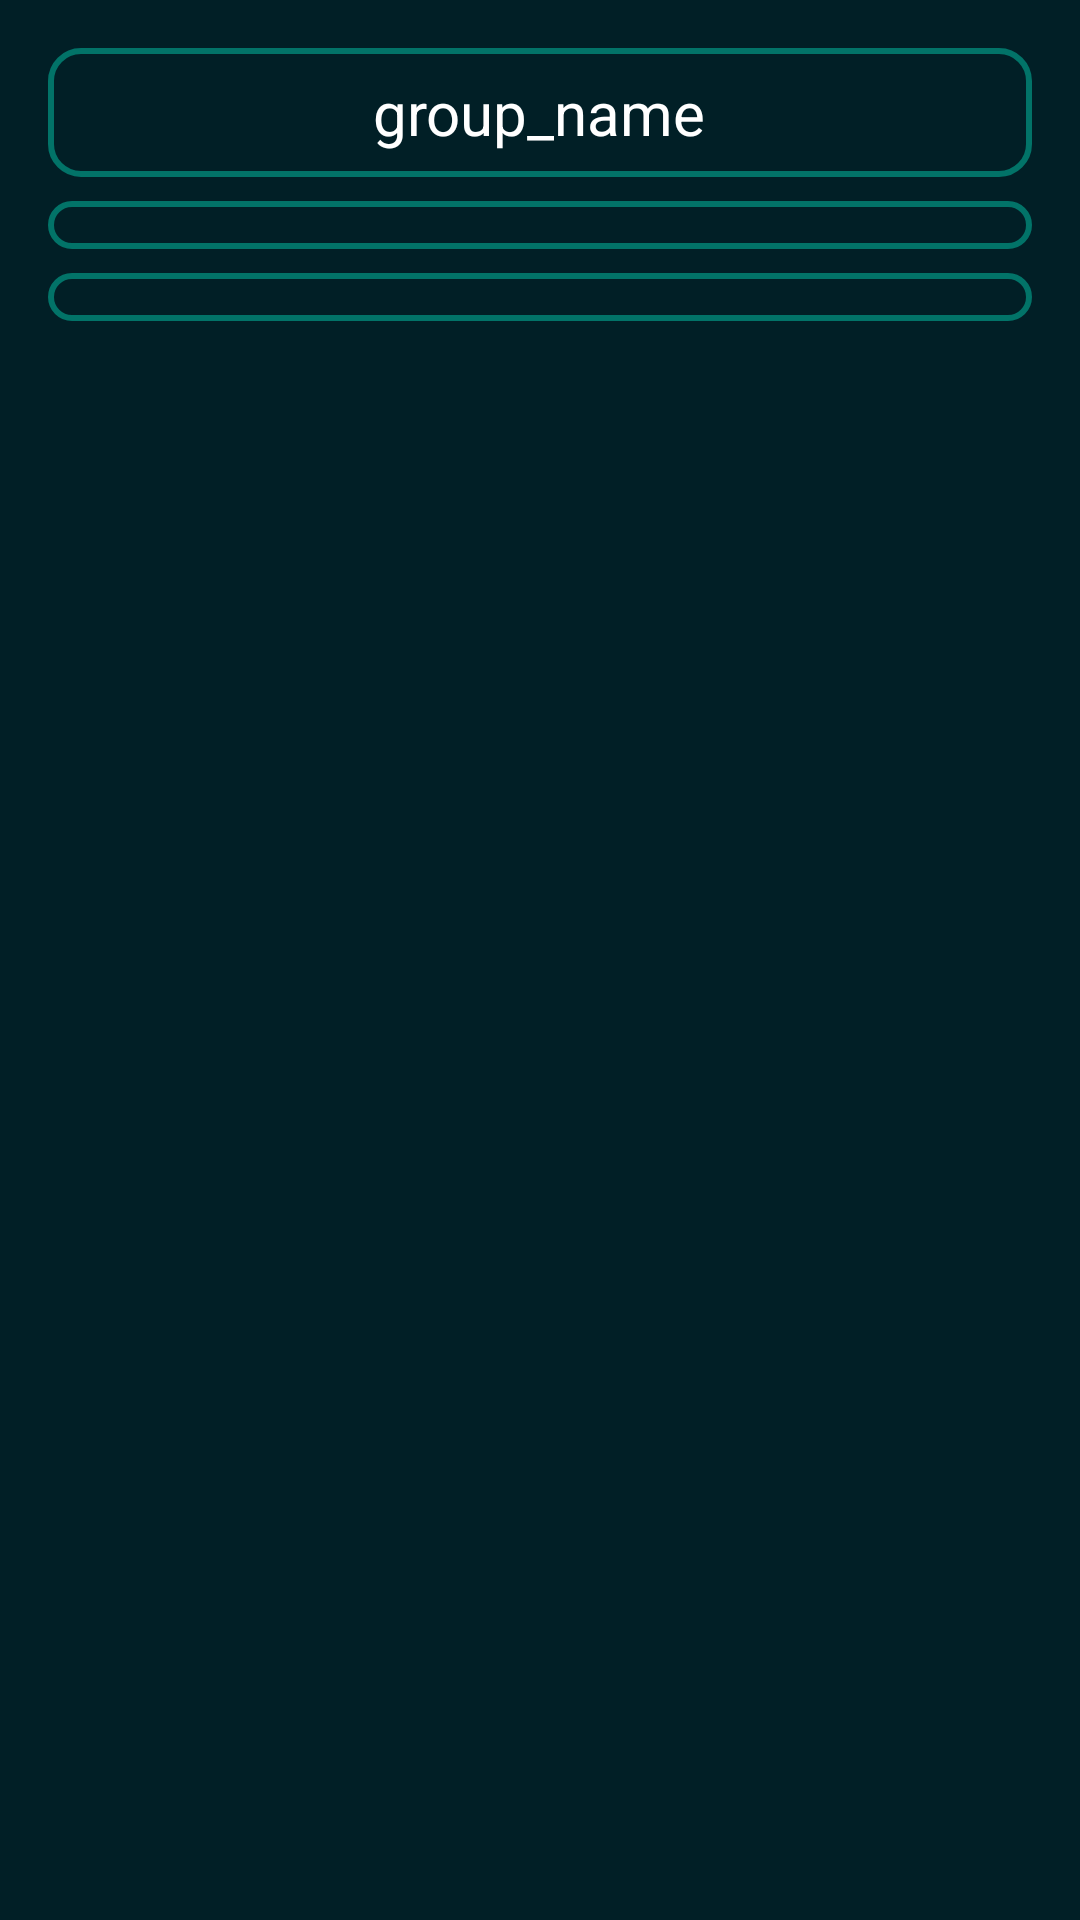

Android layout source for this screen:
<!-- AndroidManifest.xml: application theme CustomStyle -->
<!-- res/layout/activity_group_stats.xml -->
<?xml version="1.0" encoding="utf-8"?>
<LinearLayout
    xmlns:android="http://schemas.android.com/apk/res/android"
    xmlns:app="http://schemas.android.com/apk/res-auto"
    xmlns:tools="http://schemas.android.com/tools"
    android:layout_width="match_parent"
    android:layout_height="match_parent"
    tools:context=".GroupStatsActivity"
    android:orientation="vertical"
    android:background="@color/colorBackground"
    android:padding="16dp">

    <LinearLayout
        android:layout_width="match_parent"
        android:layout_height="wrap_content"
        android:orientation="vertical"
        android:padding="8dp"
        android:layout_marginBottom="8dp"
        android:background="@drawable/input_bg">

        <TextView
            android:id="@+id/group_stats_name"
            android:layout_width="wrap_content"
            android:layout_height="wrap_content"
            android:textColor="@color/colorText"
            android:text="group_name"
            android:textAlignment="center"
            android:layout_gravity="center"
            android:textSize="20dp"/>

    </LinearLayout>

    <LinearLayout
        android:layout_width="match_parent"
        android:layout_height="wrap_content"
        android:orientation="vertical"
        android:padding="8dp"
        android:layout_marginBottom="8dp"
        android:background="@drawable/input_bg">

        <ImageView
            android:id="@+id/back_to_group"
            android:layout_width="match_parent"
            android:layout_height="wrap_content"
            app:srcCompat="@drawable/ic_back_arrow" />
    </LinearLayout>

    <ListView
        android:id="@+id/groupStatisticsListView"
        android:layout_width="match_parent"
        android:layout_height="wrap_content"
        android:orientation="vertical"
        android:padding="8dp"
        android:background="@drawable/input_bg">

    </ListView>

</LinearLayout>
<!-- resources referenced by this layout -->
<resources>
  <color name="colorBackground">#011F26</color>
  <color name="colorText">#FFFFFFFF</color>
  <!-- drawable input_bg (drawable) -->
  <?xml version="1.0" encoding="utf-8"?>
  <shape xmlns:android="http://schemas.android.com/apk/res/android">
      <stroke android:color="@color/colorLightGreen" android:width="2dp"/>
      <corners android:radius="10dp"/>
  </shape>
  <style name="CustomStyle" parent="Theme.PayShare">
          
          <item name="colorPrimary">#002CA4</item>
          <item name="colorPrimaryVariant">#3A35CB</item>
          <item name="colorOnPrimary">#F2EDEB</item>
          
          <item name="colorSecondary">#35CCD0</item>
          <item name="colorSecondaryVariant">#207376</item>
          <item name="colorOnSecondary">#D55353</item>
          
          
      </style>
  <color name="colorLightGreen">#027368</color>
  <style name="Theme.PayShare" parent="Theme.MaterialComponents.DayNight.DarkActionBar">
          
          <item name="colorPrimary">@color/purple_500</item>
          <item name="colorPrimaryVariant">@color/purple_700</item>
          <item name="colorOnPrimary">@color/white</item>
          
          <item name="colorSecondary">@color/teal_200</item>
          <item name="colorSecondaryVariant">@color/teal_700</item>
          <item name="colorOnSecondary">@color/black</item>
          
          <item name="android:statusBarColor" tools:targetApi="l">?attr/colorPrimaryVariant</item>
          
      </style>
  <color name="purple_500">#FF6200EE</color>
  <color name="purple_700">#FF3700B3</color>
  <color name="white">#FFFFFFFF</color>
  <color name="teal_200">#FF03DAC5</color>
  <color name="teal_700">#FF018786</color>
  <color name="black">#FF000000</color>
</resources>
